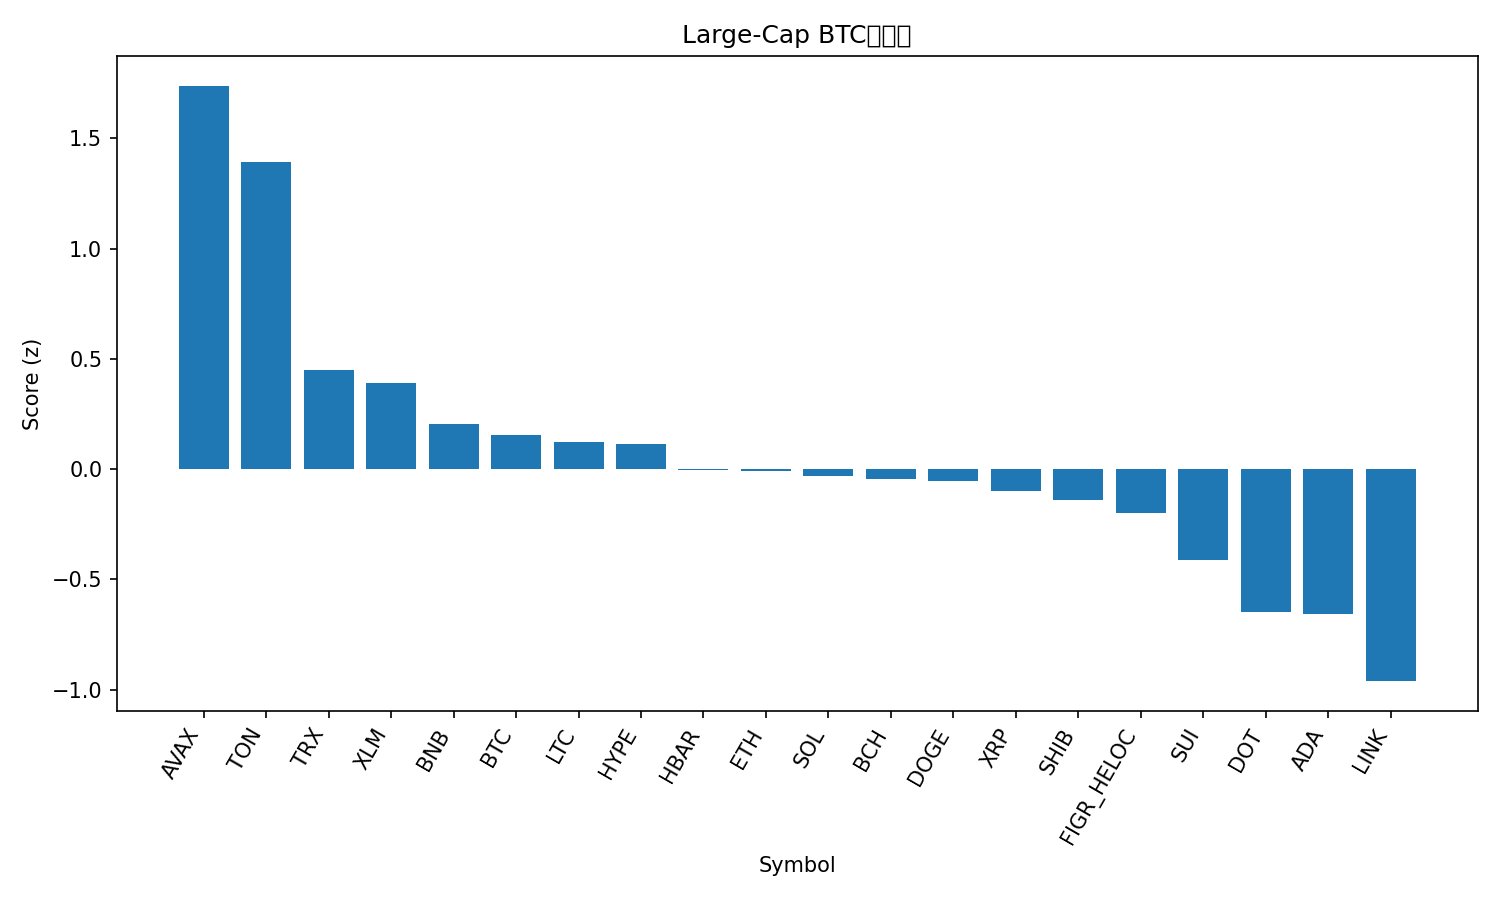

Source data for this figure (header and first rows):
rank, name, symbol, price_btc, price_usd, pct_1h_btc, pct_24h_btc, pct_7d_btc, market_cap_rank, market_cap_usd, volume_usd, score
1, Avalanche, AVAX, 0.0002551, 29.12, -0.04537, 8.268, 13.36, 20, 12294775268, 1957331379, 1.738
2, Toncoin, TON, 2.819e-05, 3.22, 0.5954, 1.393, -1.488, 29, 8255711815, 182094588, 1.393
3, TRON, TRX, 3e-06, 0.3428, 0.2174, -0.05215, -1.687, 10, 32452497136, 659463687, 0.4487
4, Stellar, XLM, 3.39e-06, 0.387, 0.007166, 1.049, 4.207, 19, 12300404398, 203887430, 0.3902
5, BNB, BNB, 0.00783, 893.7, 0.095, -0.7823, 2.516, 5, 124339168753, 1847992253, 0.2048
6, Bitcoin, BTC, 1.0, 114134, 0.0, 0.0, 0.0, 1, 2272106467422, 52787796591, 0.1527
7, Litecoin, LTC, 0.001018, 116.2, -0.1077, 1.15, 1.236, 26, 8863902213, 674226049, 0.1241
8, Hyperliquid, HYPE, 0.0004875, 55.64, -0.2858, 0.486, 18.9, 14, 15076131471, 737425214, 0.1153
9, Hedera, HBAR, 2.06e-06, 0.2352, -0.1183, -0.05253, 5.193, 25, 9969678882, 208126885, -0.002753
10, Ethereum, ETH, 0.03862, 4407, -0.04637, -0.07535, -2.385, 2, 531674313838, 34970967719, -0.008237
11, Solana, SOL, 0.001951, 222.7, -0.09855, -0.395, 4.187, 6, 120756258396, 9344495602, -0.03117
12, Bitcoin Cash, BCH, 0.005184, 591.6, -0.03968, -0.1476, -1.829, 23, 11780171274, 413795117, -0.04496
13, Dogecoin, DOGE, 2.2e-06, 0.2508, -0.4621, 2.319, 12.48, 9, 37855290656, 3112834202, -0.05248
14, XRP, XRP, 2.628e-05, 3.0, -0.08195, -0.7098, 2.689, 3, 178891447851, 4336586354, -0.0999
15, Shiba Inu, SHIB, 1.15055e-10, 1.313e-05, -0.121, -0.5949, 3.556, 31, 7737582647, 214091314, -0.1391
16, Figure Heloc, FIGR_HELOC, 8.7e-06, 0.9927, 0.1259, -2.657, -3.185, 21, 12261303687, 22973903, -0.1972
17, Sui, SUI, 3.167e-05, 3.61, -0.3973, 0.5228, 5.481, 18, 12882334493, 1051888974, -0.411
18, Polkadot, DOT, 3.682e-05, 4.2, -0.5395, 0.4098, 7.329, 34, 6396436054, 332534877, -0.6482
19, Cardano, ADA, 7.76e-06, 0.8854, -0.3979, -0.7592, 4.248, 11, 32364254056, 1534392135, -0.6575
20, Chainlink, LINK, 0.0002076, 23.69, -0.5132, -0.3979, -1.922, 13, 16059993750, 799340791, -0.9612
21, Cronos, CRO, 2.25e-06, 0.257, -0.49, -2.098, -8.783, 28, 8639784939, 126715635, -1.374
